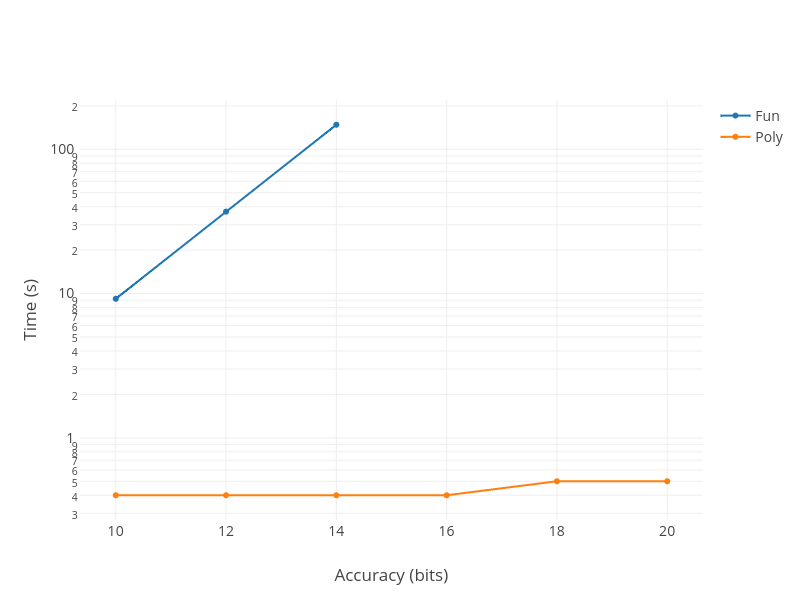

Values plotted in this chart, from the file beside it:
Accuracy, Fun, Degree, Poly
10, 9.2, , 
12, 37, , 
14, 148, , 
10, , d=34, 0.4
12, , d=34, 0.4
14, , d=36, 0.4
16, , d=36, 0.4
18, , d=38, 0.5
20, , d=38, 0.5
